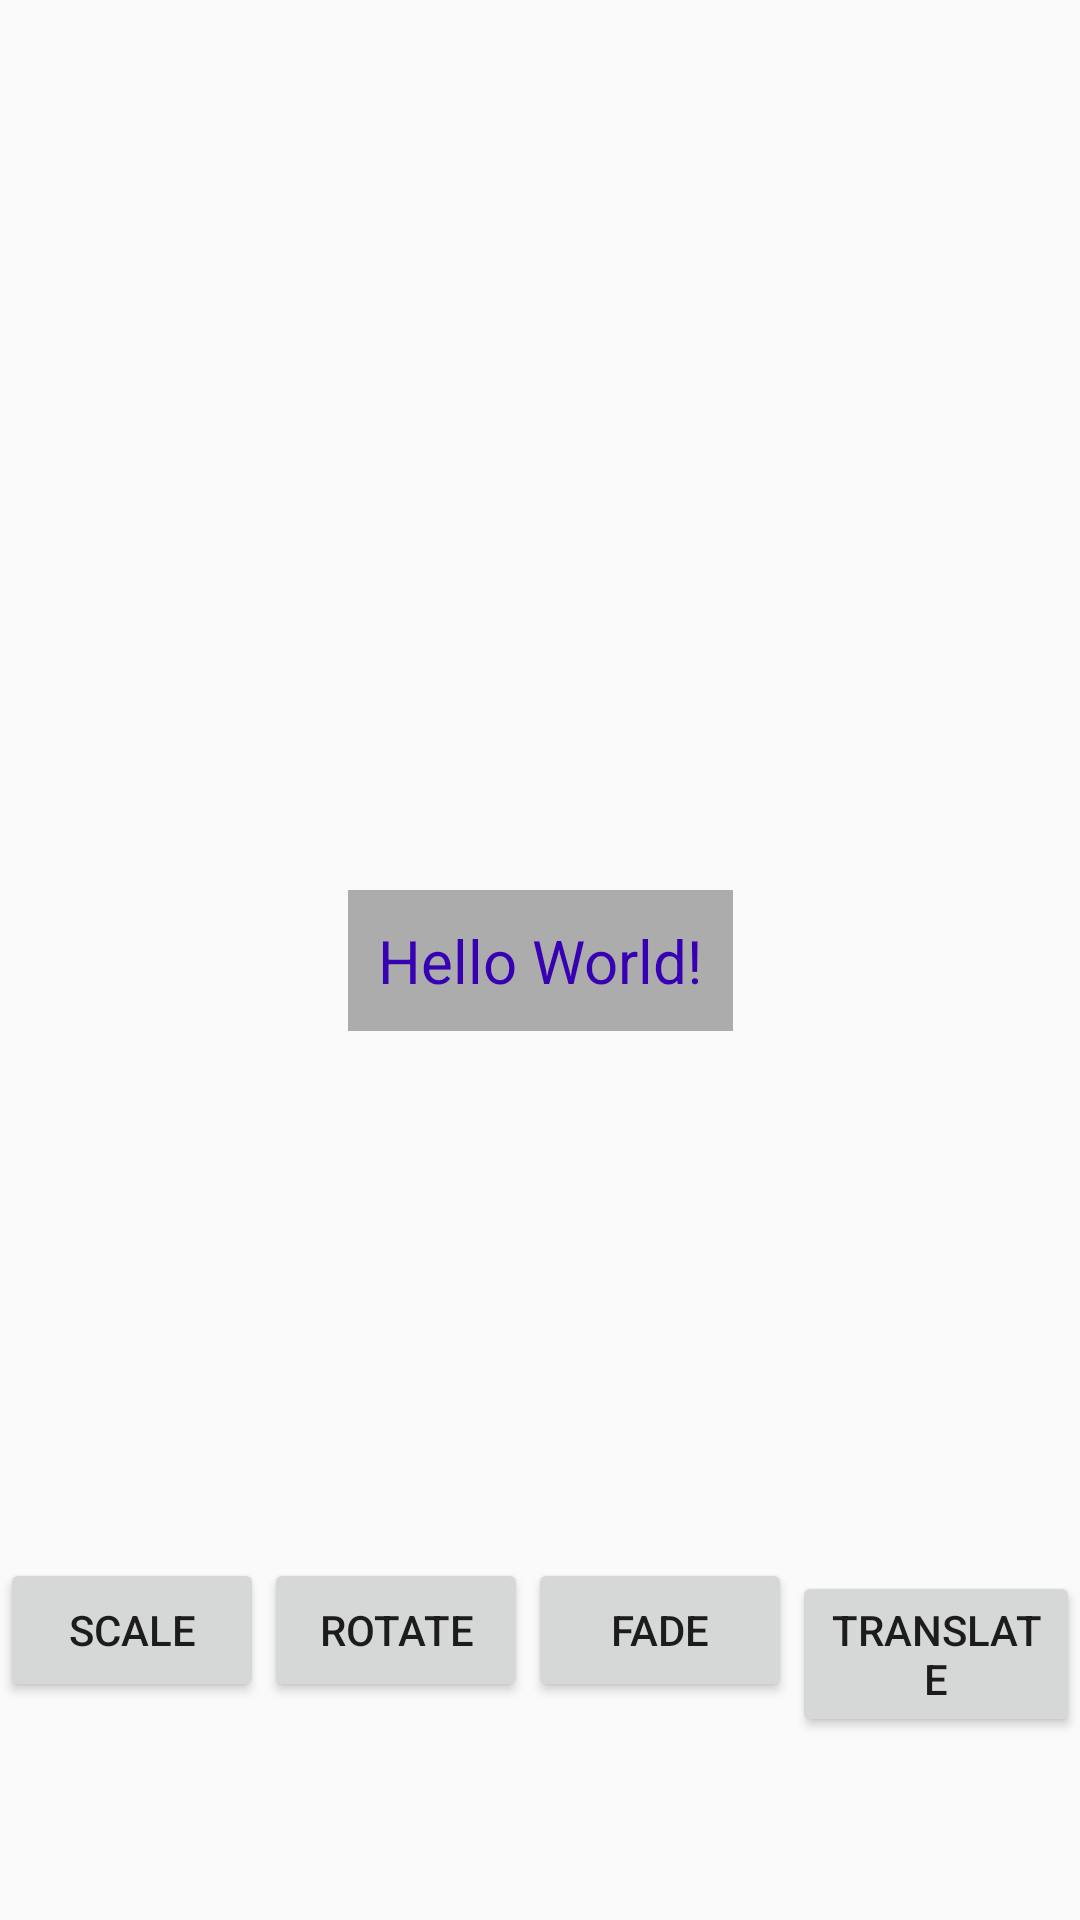

The Android layout XML behind this screen, and the referenced resources:
<!-- AndroidManifest.xml: application theme AppTheme -->
<!-- res/layout/activity_base_animation.xml -->
<?xml version="1.0" encoding="utf-8"?>

<androidx.constraintlayout.widget.ConstraintLayout xmlns:android="http://schemas.android.com/apk/res/android"
    xmlns:app="http://schemas.android.com/apk/res-auto"
    xmlns:tools="http://schemas.android.com/tools"
    android:layout_width="match_parent"
    android:layout_height="match_parent"
    tools:context=".BaseAnimationActivity">


    <TextView
        android:id="@+id/hello"
        android:layout_width="wrap_content"
        android:layout_height="wrap_content"
        android:text="Hello World!"
        android:textSize="20sp"
        android:padding="10dp"
        android:textColor="@color/colorPrimaryDark"
        android:background="#acacac"
        app:layout_constraintBottom_toBottomOf="parent"
        app:layout_constraintLeft_toLeftOf="parent"
        app:layout_constraintRight_toRightOf="parent"
        app:layout_constraintTop_toTopOf="parent" />

    <LinearLayout
        android:layout_width="match_parent"
        android:layout_height="wrap_content"
        android:orientation="horizontal"
        app:layout_constraintBottom_toBottomOf="parent">

        <Button
            android:id="@+id/scale_animation"
            android:layout_width="wrap_content"
            android:layout_height="wrap_content"
            android:text="scale" />

        <Button
            android:id="@+id/rotate_animation"
            android:layout_width="wrap_content"
            android:layout_height="wrap_content"
            android:text="Rotate" />

        <Button
            android:id="@+id/fade_animation"
            android:layout_width="wrap_content"
            android:layout_height="wrap_content"
            android:text="fade" />

        <Button
        android:id="@+id/translate_animation"
        android:layout_width="wrap_content"
        android:layout_height="wrap_content"
        android:text="translate" />

        <Button
            android:id="@+id/events_activity"
            android:layout_width="wrap_content"
            android:layout_height="wrap_content"
            android:text="events" />

    </LinearLayout>

</androidx.constraintlayout.widget.ConstraintLayout>
<!-- resources referenced by this layout -->
<resources>
  <style name="AppTheme" parent="Theme.AppCompat.Light.DarkActionBar">
          
          <item name="colorPrimary">@color/colorPrimary</item>
          <item name="colorPrimaryDark">@color/colorPrimaryDark</item>
          <item name="colorAccent">@color/colorAccent</item>
      </style>
  <!-- not gathered from this repository: default colours our renderer supplied (Android Studio template values) -->
  <color name="colorPrimary">#FF6200EE</color>
  <color name="colorPrimaryDark">#FF3700B3</color>
  <color name="colorAccent">#FF03DAC5</color>
</resources>
